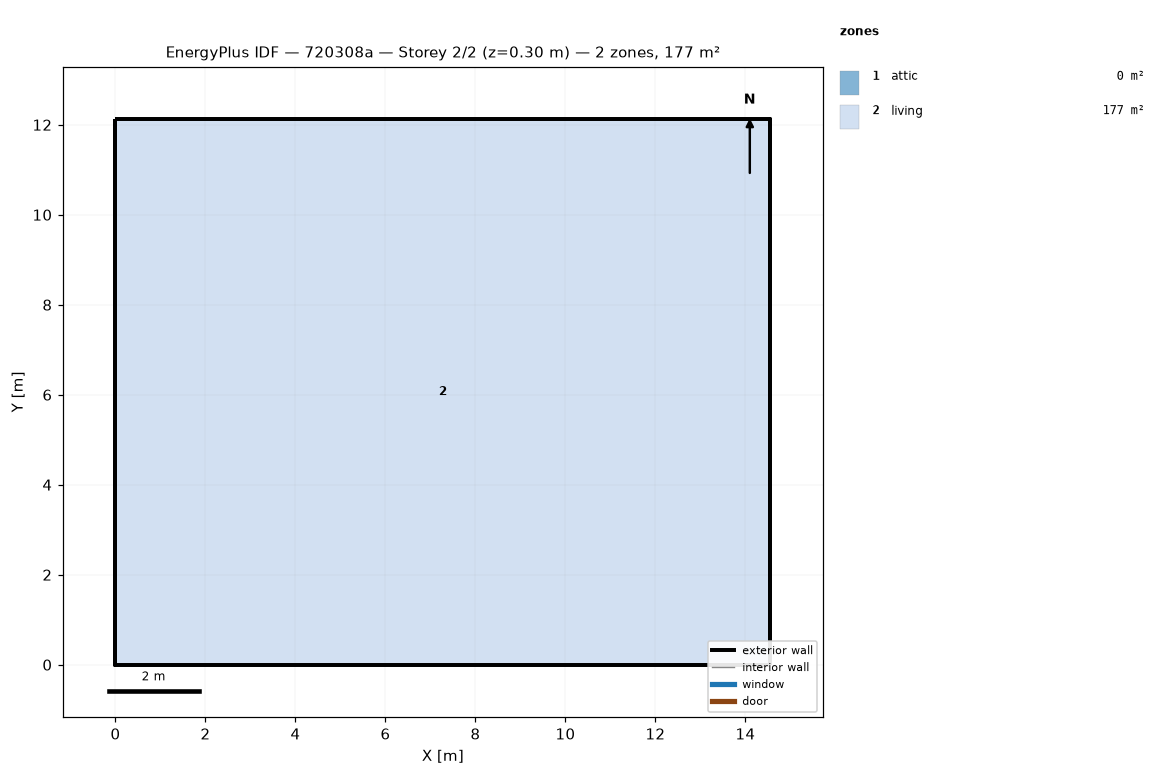
=== STOREY PLAN SPEC (per zone: floor XY polygon, exterior-wall plan segments, windows/doors) ===
zone 1: attic  (0.0 m²)
  exterior wall: (14.55, 0.00) – (14.55, 12.13) – (14.55, 6.06)  [18.2 m]
  exterior wall: (0.00, 12.13) – (0.00, 0.00) – (0.00, 6.06)  [18.2 m]
zone 2: living  (176.5 m²)
  floor: (0.00, 0.00) (0.00, 12.13) (14.55, 12.13) (14.55, 0.00)
  exterior wall: (0.00, 0.00) – (14.55, 0.00)  [14.6 m]
  exterior wall: (14.55, 0.00) – (14.55, 12.13)  [12.1 m]
  exterior wall: (14.55, 12.13) – (0.00, 12.13)  [14.6 m]
  exterior wall: (0.00, 12.13) – (0.00, 0.00)  [12.1 m]

=== DERIVED (storey summary) ===
Building: 720308a
Storey: 2 of 2  (floor level z = 0.30 m)
Storey gross floor area: 176.5 m²
Zones on this storey: 2
  - attic: floor 0.0 m²; exterior wall 36.4 m (24.5 m²); WWR 0.0%
  - living: floor 176.5 m²; exterior wall 53.4 m (146.4 m²); WWR 0.0%
Zone adjacency: (none detected)